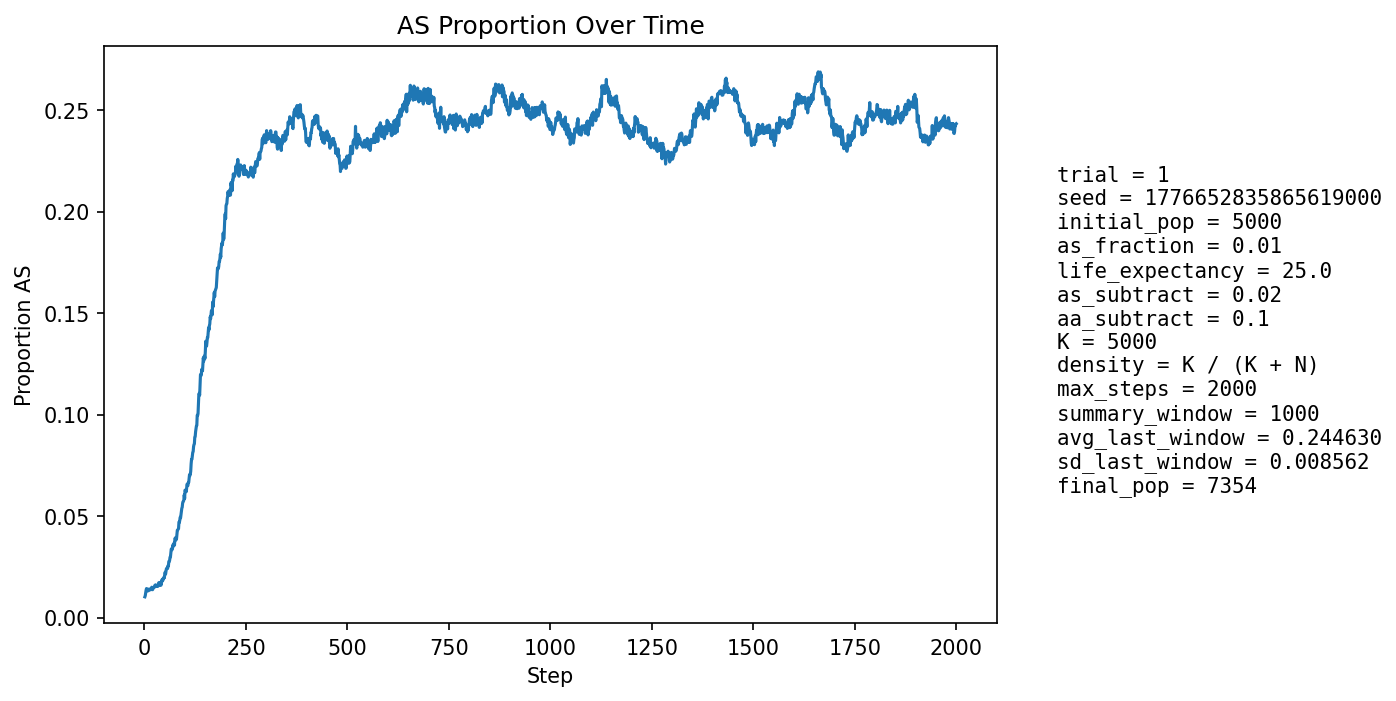

Source data for this figure (header and first rows):
step, population_size, births, newborn_AA, newborn_AS, newborn_SS, prop_newborn_AA, prop_newborn_AS, prop_newborn_SS, prop_repro_AA, prop_repro_AS, prop_AS_population
1, 5300, 1289, 1278, 11, 0, 0.9915, 0.008534, 0.0, 0.9915, 0.008534, 0.01019
2, 5383, 1253, 1243, 10, 0, 0.992, 0.007981, 0.0, 0.9903, 0.009682, 0.01077
3, 5466, 1245, 1232, 13, 0, 0.9896, 0.01044, 0.0, 0.9892, 0.01083, 0.01226
4, 5512, 1211, 1194, 17, 0, 0.986, 0.01404, 0.0, 0.9862, 0.01381, 0.01343
5, 5612, 1253, 1233, 20, 0, 0.984, 0.01596, 0.0, 0.986, 0.01405, 0.01426
6, 5708, 1278, 1261, 17, 0, 0.9867, 0.0133, 0.0, 0.9864, 0.01364, 0.01419
7, 5803, 1297, 1287, 10, 0, 0.9923, 0.00771, 0.0, 0.9867, 0.01332, 0.0131
8, 5888, 1306, 1288, 18, 0, 0.9862, 0.01378, 0.0, 0.9862, 0.01382, 0.01376
9, 5979, 1322, 1308, 14, 0, 0.9894, 0.01059, 0.0, 0.9858, 0.01425, 0.01338
10, 6070, 1338, 1324, 14, 0, 0.9895, 0.01046, 0.0, 0.9854, 0.01463, 0.01318
11, 6162, 1357, 1337, 20, 0, 0.9853, 0.01474, 0.0, 0.986, 0.01398, 0.01396
12, 6259, 1381, 1360, 21, 0, 0.9848, 0.01521, 0.0, 0.9857, 0.01427, 0.01406
13, 6330, 1377, 1359, 18, 0, 0.9869, 0.01307, 0.0, 0.9865, 0.01354, 0.0139
14, 6397, 1381, 1365, 16, 0, 0.9884, 0.01159, 0.0, 0.9869, 0.0131, 0.01376
15, 6456, 1389, 1371, 18, 0, 0.987, 0.01296, 0.0, 0.9861, 0.0139, 0.01363
16, 6520, 1402, 1381, 21, 0, 0.985, 0.01498, 0.0, 0.986, 0.01401, 0.01396
17, 6578, 1411, 1392, 19, 0, 0.9865, 0.01347, 0.0, 0.9862, 0.01385, 0.01399
18, 6628, 1416, 1392, 24, 0, 0.9831, 0.01695, 0.0, 0.9863, 0.01372, 0.01494
19, 6674, 1421, 1405, 16, 0, 0.9887, 0.01126, 0.0, 0.9861, 0.01392, 0.01393
20, 6718, 1428, 1412, 16, 0, 0.9888, 0.0112, 0.0, 0.9859, 0.0141, 0.01369
21, 6755, 1432, 1409, 23, 0, 0.9839, 0.01606, 0.0, 0.9857, 0.0143, 0.01421
22, 6792, 1436, 1413, 23, 0, 0.984, 0.01602, 0.0, 0.9855, 0.01451, 0.01458
23, 6827, 1440, 1418, 22, 0, 0.9847, 0.01528, 0.0, 0.9859, 0.01413, 0.01479
24, 6853, 1442, 1421, 21, 0, 0.9854, 0.01456, 0.0, 0.9862, 0.01377, 0.01474
25, 6877, 1445, 1421, 24, 0, 0.9834, 0.01661, 0.0, 0.9857, 0.0143, 0.01527
26, 6899, 1449, 1421, 28, 0, 0.9807, 0.01932, 0.0, 0.9852, 0.01482, 0.01594
27, 6918, 1451, 1431, 20, 0, 0.9862, 0.01378, 0.0, 0.9852, 0.01477, 0.01547
28, 6938, 1454, 1430, 24, 0, 0.9835, 0.01651, 0.0, 0.985, 0.01501, 0.016
29, 6954, 1456, 1435, 21, 0, 0.9856, 0.01442, 0.0, 0.9845, 0.01554, 0.01582
30, 6973, 1459, 1440, 19, 0, 0.987, 0.01302, 0.0, 0.9834, 0.01663, 0.01563
31, 6986, 1460, 1441, 18, 1, 0.987, 0.01233, 0.0006849, 0.9831, 0.01688, 0.01532
32, 6997, 1461, 1440, 21, 0, 0.9856, 0.01437, 0.0, 0.9829, 0.01713, 0.01544
33, 7006, 1461, 1435, 26, 0, 0.9822, 0.0178, 0.0, 0.9832, 0.01683, 0.01613
34, 7015, 1463, 1444, 19, 0, 0.987, 0.01299, 0.0, 0.9835, 0.01651, 0.01554
35, 7023, 1464, 1433, 31, 0, 0.9788, 0.02117, 0.0, 0.9838, 0.0162, 0.01709
36, 7033, 1466, 1445, 21, 0, 0.9857, 0.01432, 0.0, 0.9838, 0.01617, 0.01635
37, 7044, 1468, 1442, 26, 0, 0.9823, 0.01771, 0.0, 0.9833, 0.0167, 0.01704
38, 7053, 1468, 1450, 18, 0, 0.9877, 0.01226, 0.0, 0.9844, 0.01555, 0.01616
39, 7063, 1469, 1450, 19, 0, 0.9871, 0.01293, 0.0, 0.9831, 0.01695, 0.016
40, 7068, 1469, 1443, 26, 0, 0.9823, 0.0177, 0.0, 0.9834, 0.01664, 0.01655
41, 7078, 1471, 1453, 18, 0, 0.9878, 0.01224, 0.0, 0.9825, 0.01746, 0.01596
42, 7085, 1471, 1437, 34, 0, 0.9769, 0.02311, 0.0, 0.9826, 0.01745, 0.01807
43, 7088, 1471, 1446, 25, 0, 0.983, 0.017, 0.0, 0.9826, 0.01744, 0.01764
44, 7093, 1472, 1440, 32, 0, 0.9783, 0.02174, 0.0, 0.9817, 0.01826, 0.01889
45, 7096, 1472, 1450, 22, 0, 0.9851, 0.01495, 0.0, 0.9829, 0.01713, 0.01818
46, 7100, 1472, 1446, 26, 0, 0.9823, 0.01766, 0.0, 0.9812, 0.01881, 0.01873
47, 7101, 1472, 1445, 27, 0, 0.9817, 0.01834, 0.0, 0.982, 0.01796, 0.01901
48, 7105, 1474, 1443, 31, 0, 0.979, 0.02103, 0.0, 0.9804, 0.01962, 0.01985
49, 7107, 1473, 1447, 26, 0, 0.9823, 0.01765, 0.0, 0.9809, 0.01907, 0.01956
50, 7111, 1474, 1437, 36, 1, 0.9749, 0.02442, 0.0006784, 0.9801, 0.01989, 0.02123
51, 7116, 1475, 1439, 36, 0, 0.9756, 0.02441, 0.0, 0.9793, 0.02071, 0.02234
52, 7116, 1475, 1450, 25, 0, 0.9831, 0.01695, 0.0, 0.9785, 0.02154, 0.02136
53, 7121, 1476, 1442, 34, 0, 0.977, 0.02304, 0.0, 0.9776, 0.02237, 0.02261
54, 7125, 1475, 1436, 39, 0, 0.9736, 0.02644, 0.0, 0.9773, 0.02266, 0.024
55, 7127, 1476, 1439, 37, 0, 0.9749, 0.02507, 0.0, 0.976, 0.02403, 0.02427
56, 7127, 1474, 1441, 33, 0, 0.9776, 0.02239, 0.0, 0.9773, 0.02265, 0.02441
57, 7131, 1476, 1448, 28, 0, 0.981, 0.01897, 0.0, 0.976, 0.02402, 0.02412
58, 7133, 1477, 1438, 37, 2, 0.9736, 0.02505, 0.001354, 0.9743, 0.02567, 0.02552
59, 7139, 1478, 1447, 31, 0, 0.979, 0.02097, 0.0, 0.973, 0.02704, 0.02535
60, 7141, 1477, 1430, 47, 0, 0.9682, 0.03182, 0.0, 0.973, 0.02704, 0.02759
... 1,940 more rows
